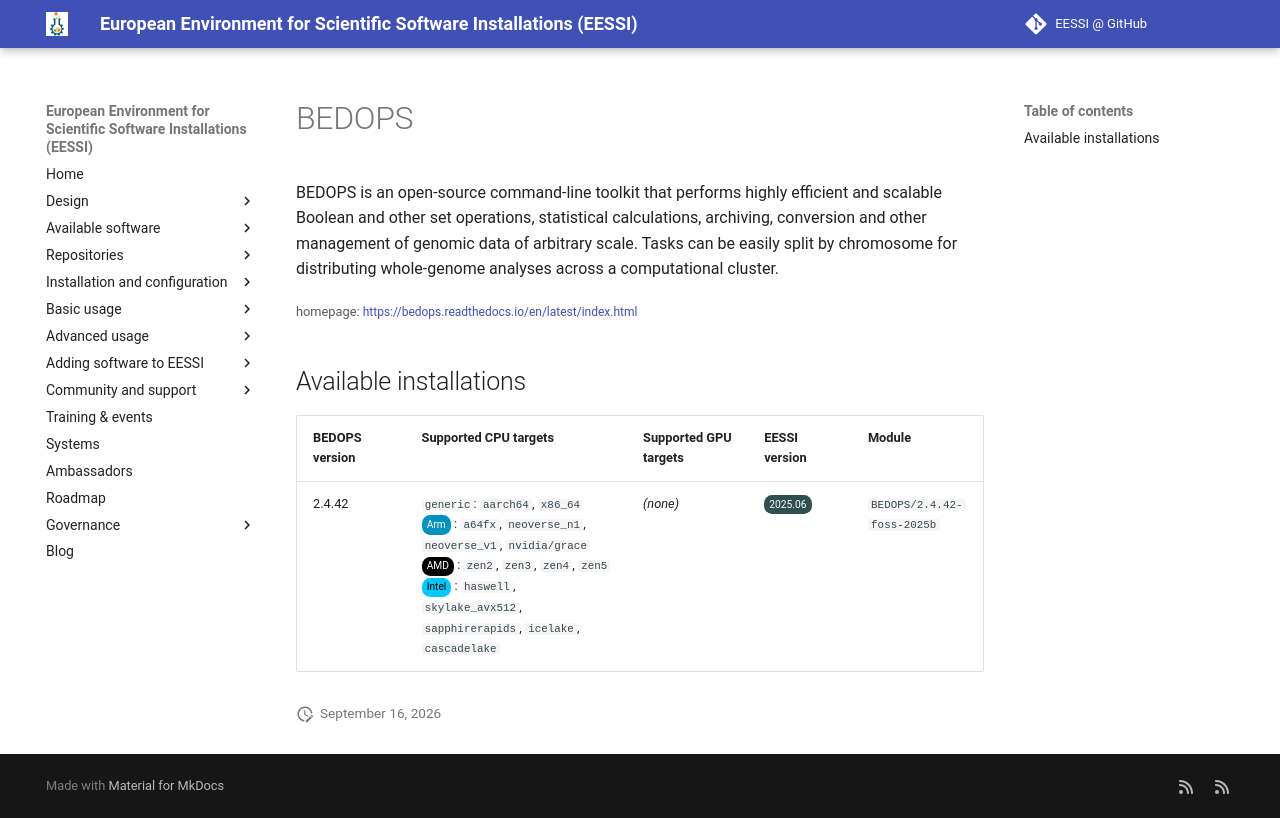

repository: EESSI/docs · page: available_software/detail/BEDOPS/index.html · generator: mkdocs

---
json_ld:
  '@context': https://schema.org
  '@type': SoftwareApplication
  applicationCategory: DeveloperApplication
  description: "BEDOPS is an open-source command-line toolkit that performs highly\
    \ efficient and\n scalable Boolean and other set operations, statistical calculations,\
    \ archiving, conversion and\n other management of genomic data of arbitrary scale.\
    \ Tasks can be easily split by chromosome for\n distributing whole-genome analyses\
    \ across a computational cluster."
  license: Not confirmed
  name: BEDOPS
  offers:
    '@type': Offer
    price: 0
  operatingSystem: LINUX
  review:
    '@type': Review
    author:
      '@type': Organization
      name: EESSI
    reviewBody: Application has been successfully made available on all architectures
      supported by EESSI
    reviewRating:
      '@type': Rating
      ratingValue: 5
  softwareRequirements: See https://www.eessi.io/docs/ for how to make EESSI available
    on your system
  softwareVersion: '[''2.4.42'']'
  url: https://bedops.readthedocs.io/en/latest/index.html
---
# BEDOPS


BEDOPS is an open-source command-line toolkit that performs highly efficient and
 scalable Boolean and other set operations, statistical calculations, archiving, conversion and
 other management of genomic data of arbitrary scale. Tasks can be easily split by chromosome for
 distributing whole-genome analyses across a computational cluster.

<small>homepage: </small><span class="software-link">[https://bedops.readthedocs.io/en/latest/index.html](https://bedops.readthedocs.io/en/latest/index.html)</span>

## Available installations


|BEDOPS version|Supported CPU targets|Supported GPU targets|EESSI version|Module|
| --- | --- | --- | --- | --- |
|2.4.42|`generic`: `aarch64`, `x86_64`<br/><span class="software-cpu-arm">Arm</span>: `a64fx`, `neoverse_n1`, `neoverse_v1`, `nvidia/grace`<br/><span class="software-cpu-amd">AMD</span>: `zen2`, `zen3`, `zen4`, `zen5`<br/><span class="software-cpu-intel">Intel</span>: `haswell`, `skylake_avx512`, `sapphirerapids`, `icelake`, `cascadelake`<br/>|*(none)*|<span class="software-eessi-version-202506">2025.06</span>|`BEDOPS/2.4.42-foss-2025b`|
